Image classification data set "dataset" (safe-cam/cctv-surveillance on GitHub). Class labels (2): gunshot, non gunshot.

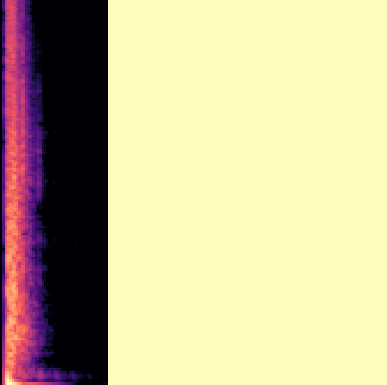
Label: gunshot

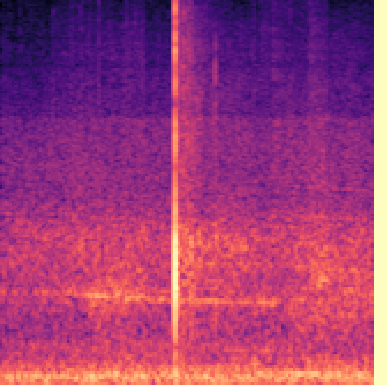
Label: gunshot

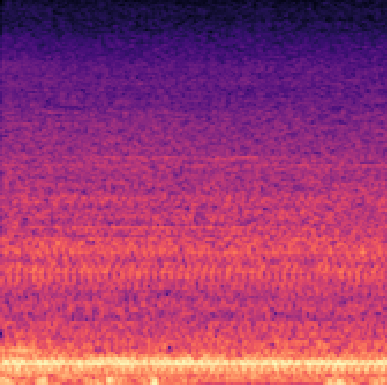
Label: non gunshot

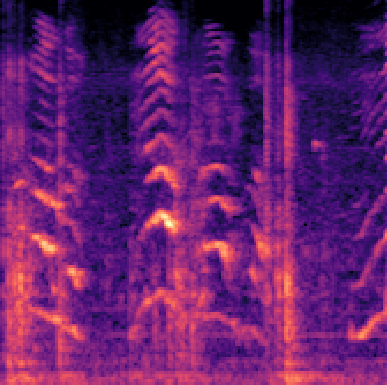
Label: non gunshot

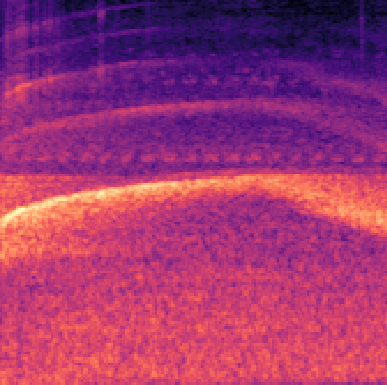
Label: non gunshot

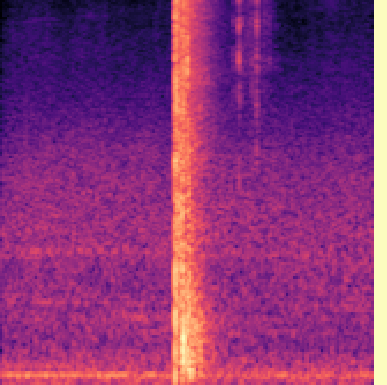
Label: gunshot
